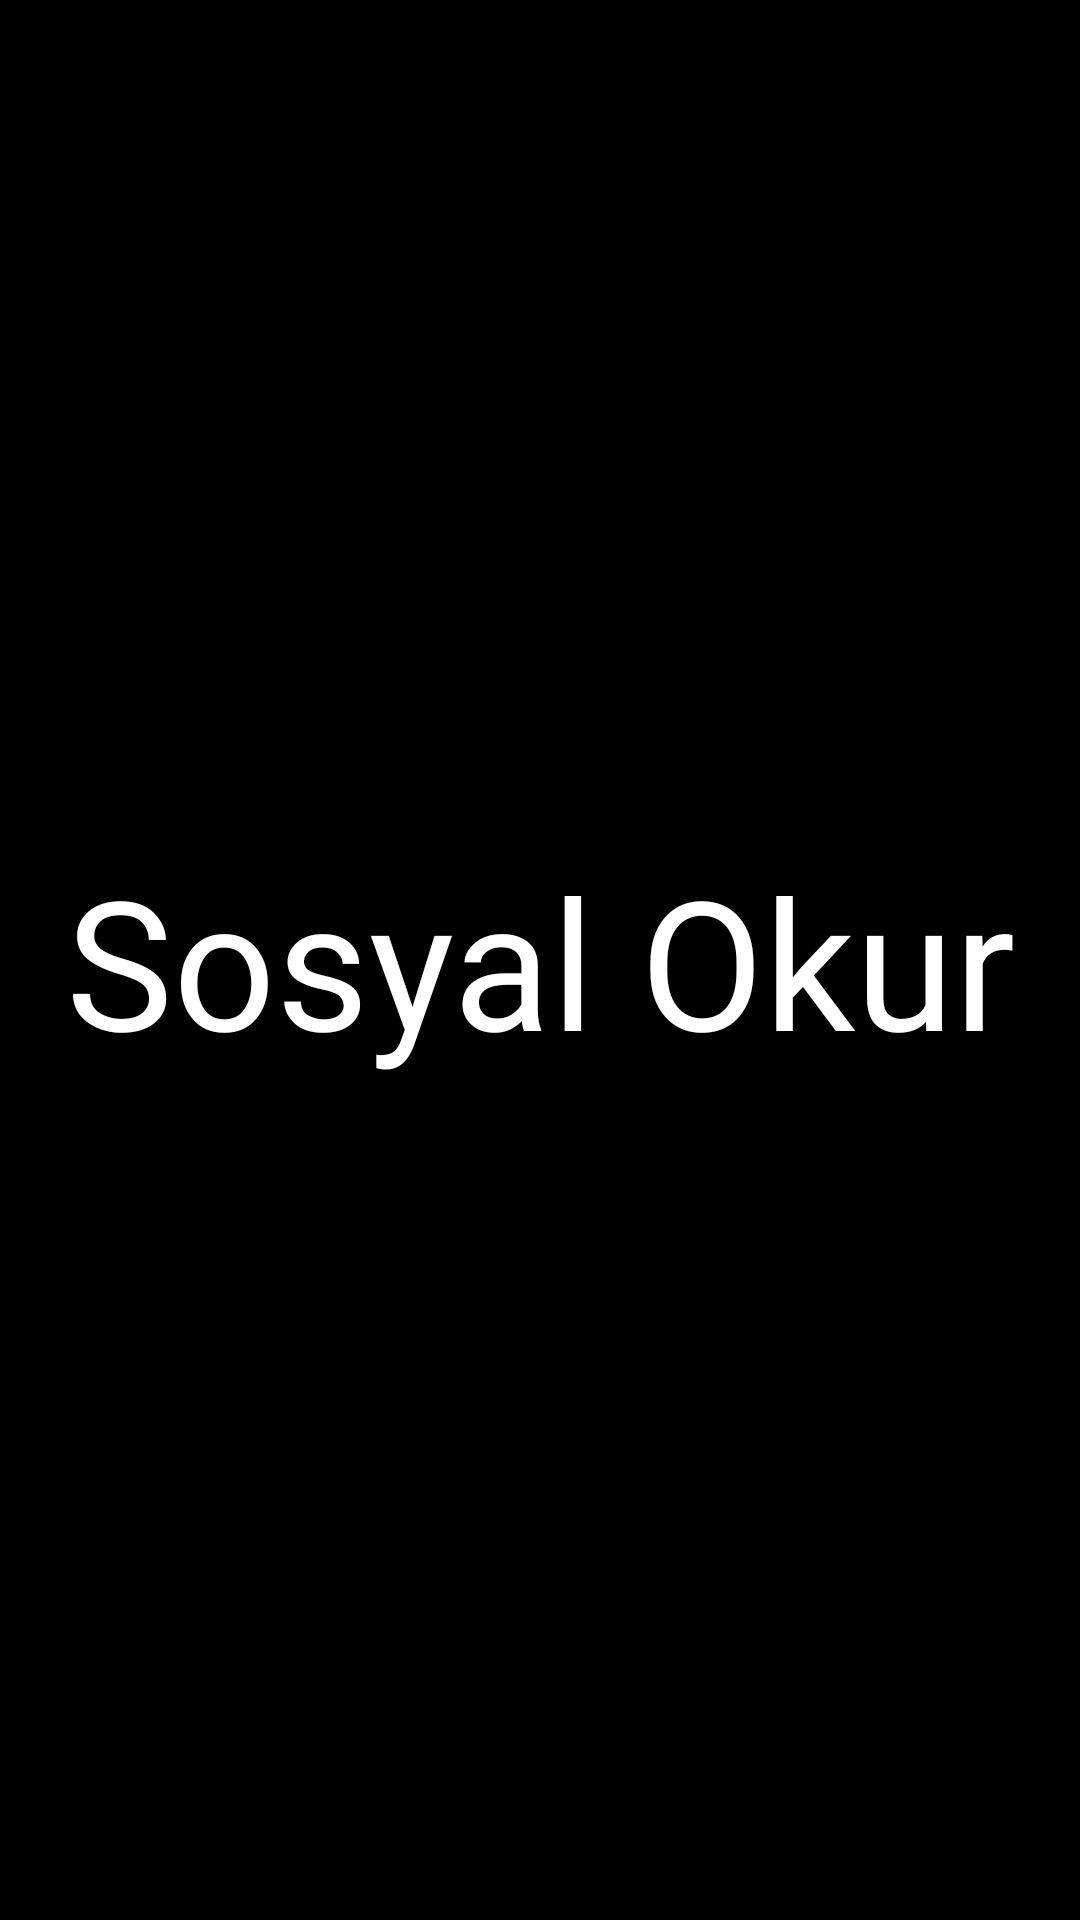

The Android layout XML behind this screen, and the referenced resources:
<!-- AndroidManifest.xml: application theme Theme.SosyalOkur -->
<!-- res/layout/activity_splash_screen.xml -->
<?xml version="1.0" encoding="utf-8"?>
<androidx.constraintlayout.widget.ConstraintLayout xmlns:android="http://schemas.android.com/apk/res/android"
    xmlns:app="http://schemas.android.com/apk/res-auto"
    xmlns:tools="http://schemas.android.com/tools"
    android:layout_width="match_parent"
    android:layout_height="match_parent"
    android:background="#000000"
    tools:context=".Activities.SplashScreenActivity">

    <TextView
        android:id="@+id/textView5"
        android:layout_width="0dp"
        android:layout_height="wrap_content"
        android:fontFamily="@font/allan_bold"
        android:gravity="center"
        android:text="Sosyal Okur"
        android:textColor="#FFFFFF"
        android:textSize="60sp"
        app:layout_constraintBottom_toBottomOf="parent"
        app:layout_constraintEnd_toEndOf="parent"
        app:layout_constraintHorizontal_bias="0.5"
        app:layout_constraintStart_toStartOf="parent"
        app:layout_constraintTop_toTopOf="parent" />
</androidx.constraintlayout.widget.ConstraintLayout>
<!-- resources referenced by this layout -->
<resources>
  <style name="Theme.SosyalOkur" parent="Theme.MaterialComponents.DayNight.DarkActionBar">
          
          <item name="colorPrimary">#000000</item>
          <item name="colorPrimaryVariant">#000000</item>
          <item name="colorOnPrimary">#FFFFFF</item>
          
          <item name="colorSecondary">@color/teal_200</item>
          <item name="colorSecondaryVariant">@color/teal_700</item>
          <item name="colorOnSecondary">@color/black</item>
          
          <item name="android:statusBarColor" tools:targetApi="l">?attr/colorPrimaryVariant</item>
          
          <item name="windowActionBar">false</item>
          <item name="windowNoTitle">true</item>
      </style>
  <color name="teal_200">#FF03DAC5</color>
  <color name="teal_700">#FF018786</color>
  <color name="black">#FF000000</color>
</resources>
